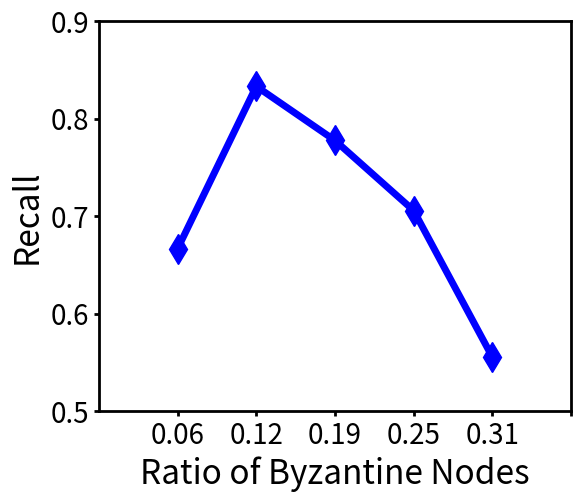

Write the Python code that produced this figure.
#构造一个例子说明adjust的方法，也不能应对
import random
import statistics
import time
import csv
import logging
import numpy as np
import copy
import matplotlib.pyplot as plt

y1=[0.6666666,0.833333333,0.777777778,0.705882353,0.555555556]

x = ["0.06","0.12","0.19","0.25","0.31"]

if __name__ == '__main__':
    # fig, (ax1, ax2) = plt.subplots(, 1)
    fig, ax = plt.subplots()
    ax.spines['top'].set_linewidth(2)    # 上边框加宽
    ax.spines['right'].set_linewidth(2)  # 右边框加宽RUC&info500
    ax.spines['left'].set_linewidth(2)   # 左边框加宽
    ax.spines['bottom'].set_linewidth(2)  # 下边框加宽

    # ax1.plot(x_list,tps_list,label='Normal',color='r',marker='^',markersize=10,linewidth=5)
    ax.plot(y1,label='Max/2',color = 'b',marker='d',markersize=15,linewidth=5)
    # ax.plot(y2,label='Bilivel',marker='p',markersize=15,linewidth=5)
    ax.set_ylabel('Recall',fontsize=24)
    ax.set_ylim(0.5, 0.9)
    # ax.set_yticks(np.arao.5nge(1000, 1900, 200))  # 每隔 0.3 设置一个刻度

    ax.tick_params(axis='y',labelsize=20,width=2)
    ax.tick_params(axis='x',labelsize=20,width=2)
    # for label in ax1.get_xticklabels():  # 对于 x 轴的刻度标签
    #     label.set_fontweight('bold')     # 设置字体加粗
    # for label in ax1.get_yticklabels():  # 对于 y 轴的刻度标签
    #     label.set_fontweight('bold')     # 设置字体加粗
    ax.set_xlabel('Ratio of Byzantine Nodes',fontsize=24)
    ax.set_xticklabels(x)
    ax.set_xlim(-1,4)
    ax.set_xticks(np.arange(0.0, 6, 1))
    ax.spines['top'].set_linewidth(2)    # 上边框加宽
    ax.spines['right'].set_linewidth(2)  # 右边框加宽
    ax.spines['left'].set_linewidth(2)   # 左边框加宽
    ax.spines['bottom'].set_linewidth(2)  # 下边框加宽
    # ax.legend(prop={'size': 20, 'weight': 'bold'},loc='upper left')


    # ax2.plot(fixed_data,color='green',linewidth=5)
    # ax2.set_ylabel('PDT(ms)',fontsize=30)
    # ax2.tick_params(axis='y', labelsize=30,width=2)
    # ax2.tick_params(axis='x',labelsize=30,width=2)
    # # ax2.set_ylim(0, 150)
    # # ax2.set_yticks(np.arange(0, 160, 30))  # 每隔 0.06 设置一个刻度
    # # for label in ax2.get_xticklabels():  # 对于 x 轴的刻度标签
    # #     label.set_fontweight('bold')     # 设置字体加粗
    # # for label in ax2.get_yticklabels():  # 对于 y 轴的刻度标签
    # #     label.set_fontweight('bold')     # 设置字体加粗
    # ax2.set_xlabel('Block Index',fontsize=30)
    # ax2.set_xticks(np.arange(0, 180,30))
    # ax2.spines['top'].set_linewidth(2)    # 上边框加宽
    # ax2.spines['right'].set_linewidth(2)  # 右边框加宽
    # ax2.spines['left'].set_linewidth(2)   # 左边框加宽
    # ax2.spines['bottom'].set_linewidth(2)  # 下边框加宽
    #
    # # 保持下子图的 x 轴刻度
    # ax1.xaxis.set_ticks_position('bottom')  # 确保下子图的 x 轴刻度在底部
    # # 调整子图之间的间距
    plt.tight_layout()
    fig.subplots_adjust(bottom=0.068, top=0.88, right=0.9)

    # 保存图表为文件
    plt.savefig('rtl_abnormal_detection_breakdown.pdf', dpi=300, bbox_inches='tight')  # 保存高 DPI 的 PDF 文件
    # plt.savefig("fig_observation_network.pdf", dpi=300)
    plt.show()
